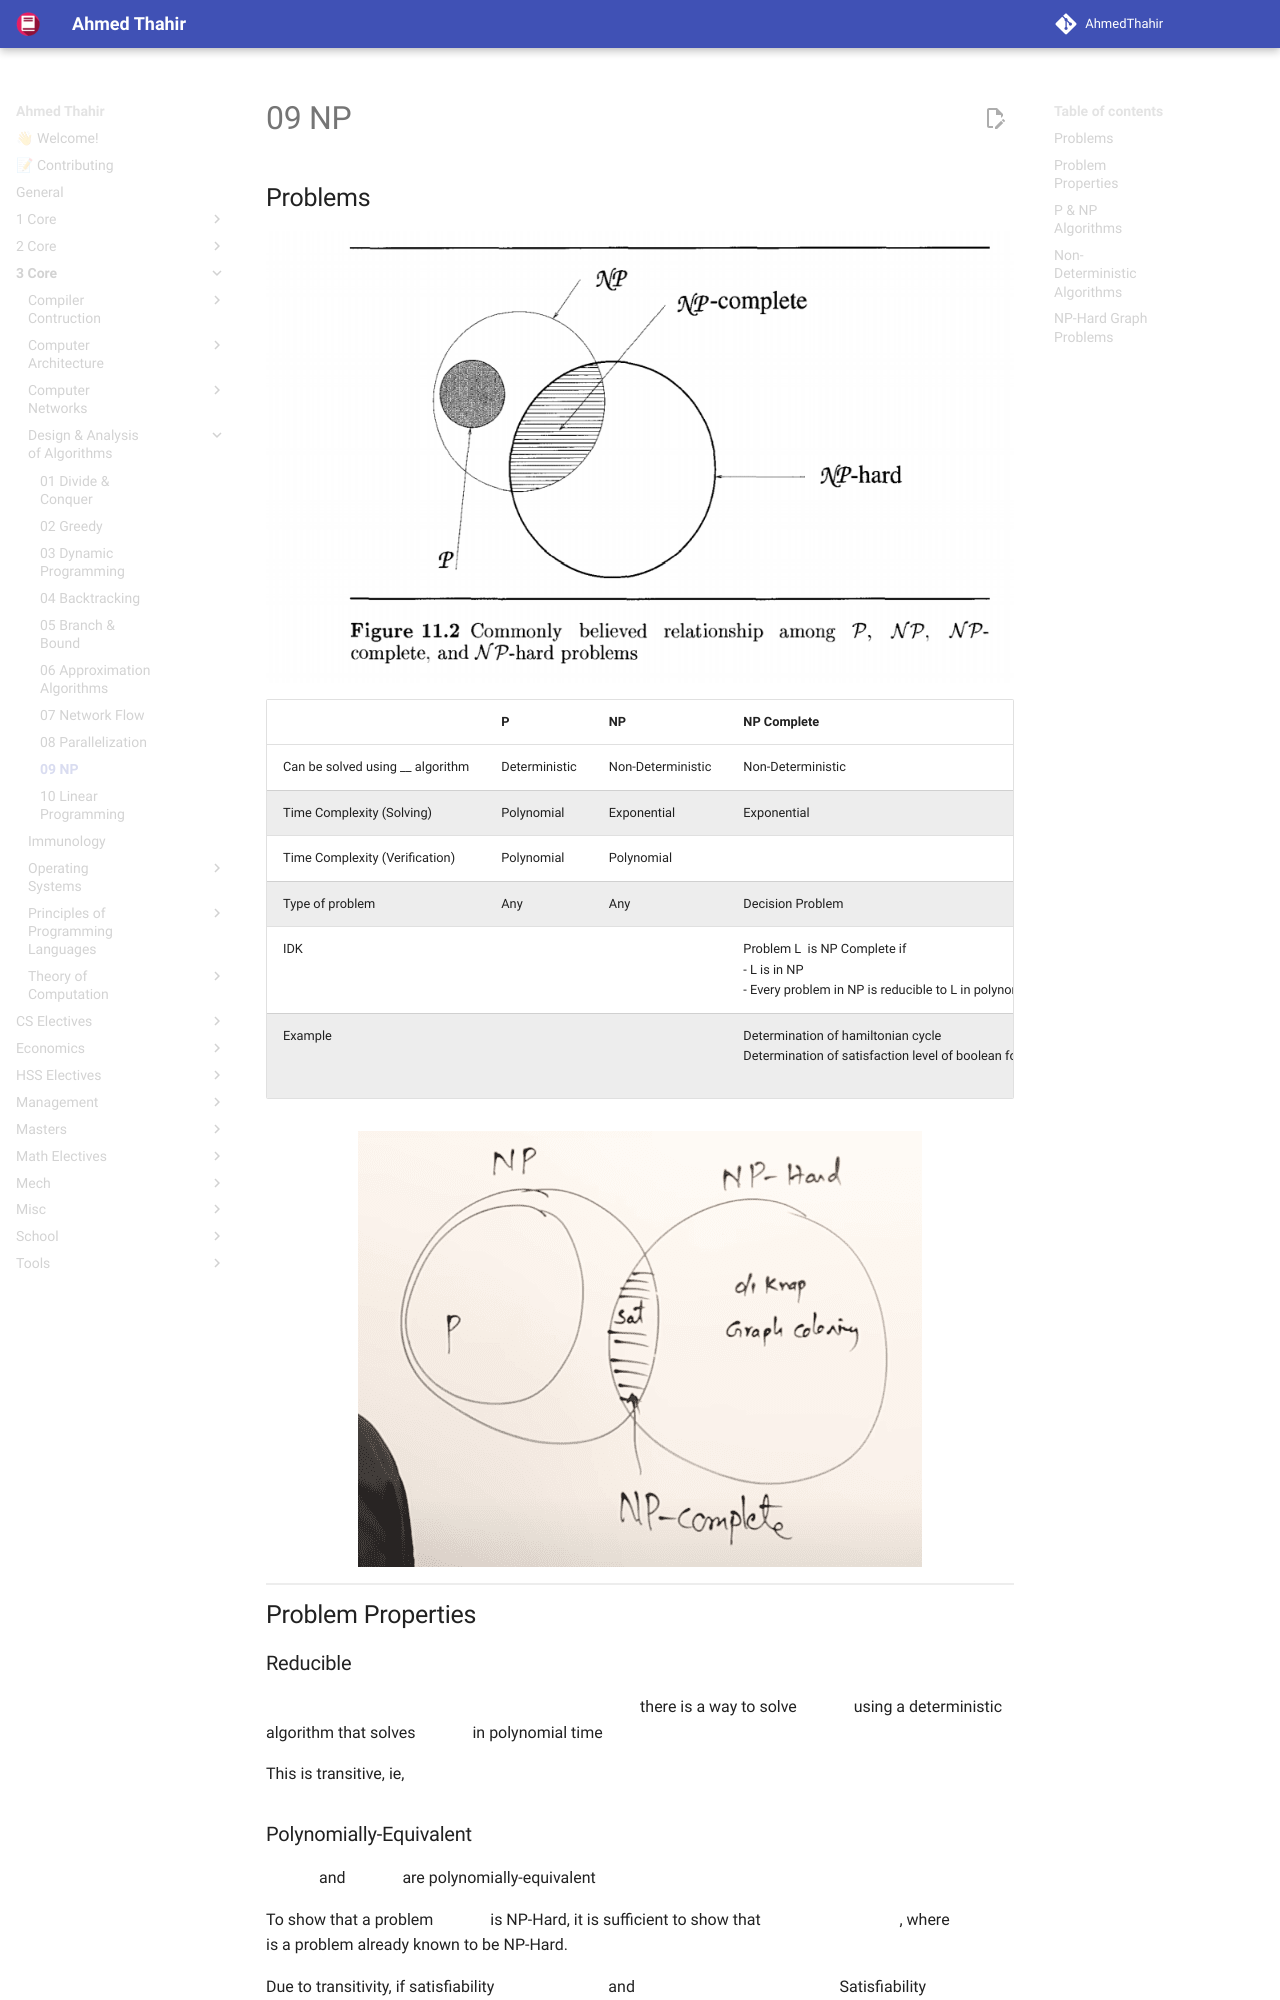

repository: AhmedThahir/AhmedThahir.github.io · page: 3_Core/Design_&_Analysis_of_Algorithms/09_NP/index.html · generator: mkdocs

## Problems

![image-20230603171738173](./assets/image-20230603171738173.png){ loading=lazy }

|                                  | P             | NP                | NP Complete                                                  | NP Hard                                                      |
| -------------------------------- | ------------- | ----------------- | ------------------------------------------------------------ | ------------------------------------------------------------ |
| Can be solved using __ algorithm | Deterministic | Non-Deterministic | Non-Deterministic                                            | Non-Deterministic                                            |
| Time Complexity (Solving)        | Polynomial    | Exponential       | Exponential                                                  | Exponential                                                  |
| Time Complexity (Verification)   | Polynomial    | Polynomial        |                                                              | Exponential                                                  |
| Type of problem                  | Any           | Any               | Decision Problem                                             | Any                                                          |
| IDK                              |               |                   | Problem L  is NP Complete if<br />- L is in NP<br />- Every problem in NP is reducible to L in polynomial time |                                                              |
| Example                          |               |                   | Determination of hamiltonian cycle<br />Determination of satisfaction level of boolean formula | Circuit Satisfactory<br />Vertex Cover<br />Halting problems |
